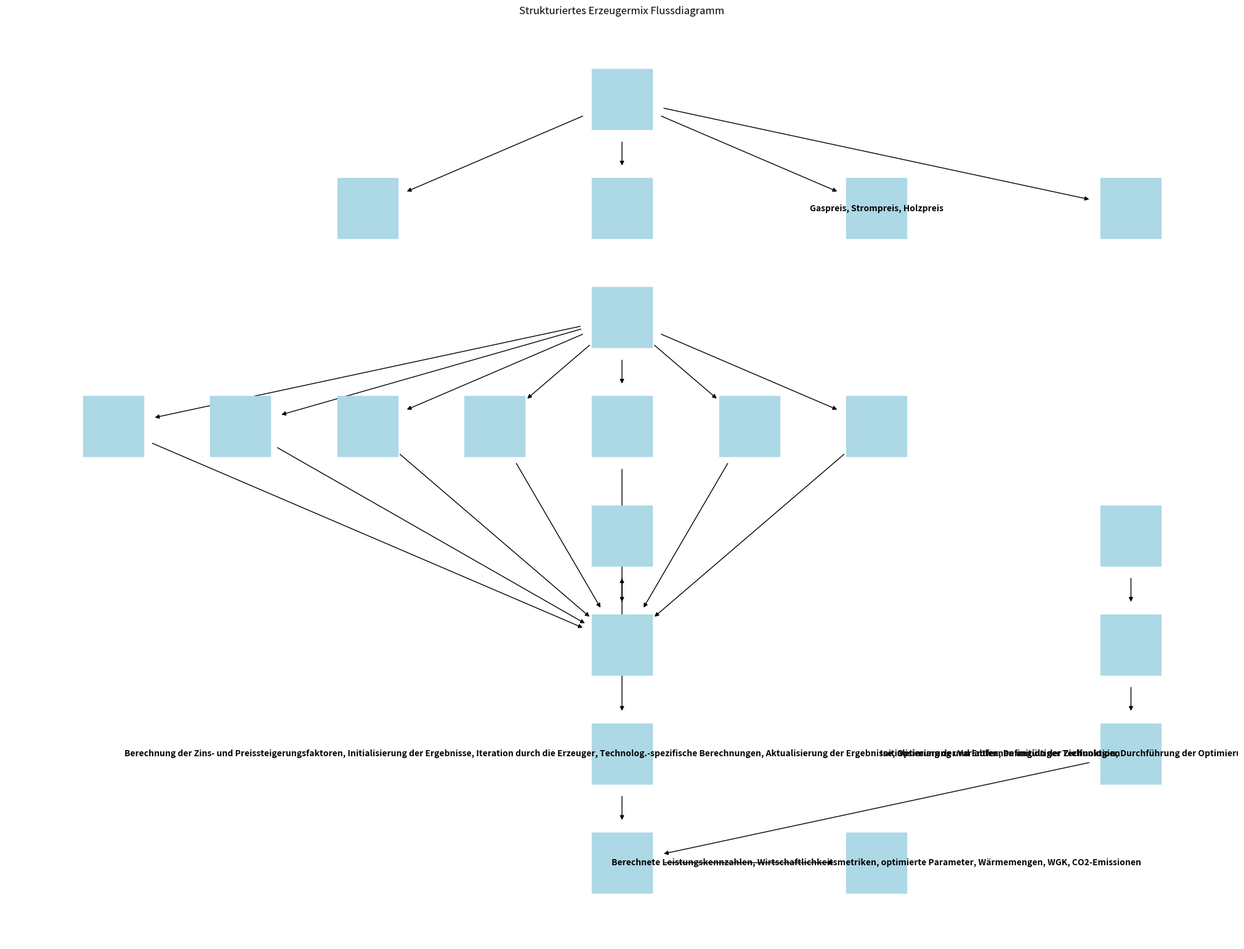

Source code (Python):
import matplotlib.pyplot as plt
import networkx as nx

def create_structured_flow_chart():
    G = nx.DiGraph()

    # Ausgangsdatenebene hinzufügen
    G.add_node("Ausgangsdatenebene", pos=(0, 3), shape='box')
    G.add_node("TRY-Daten", pos=(-1, 2), shape='box')
    G.add_node("COP-Daten", pos=(0, 2), shape='box')
    G.add_node("Preisdaten", pos=(1, 2), label="Gaspreis, Strompreis, Holzpreis", shape='box')
    G.add_node("Standortdaten", pos=(2, 2), shape='box')

    # Erzeugerebene hinzufügen
    G.add_node("Erzeugerebene", pos=(0, 1), shape='box')
    G.add_node("Solarthermie", pos=(-2, 0), shape='box')
    G.add_node("BHKW", pos=(-1.5, 0), shape='box')
    G.add_node("Biomassekessel", pos=(-1, 0), shape='box')
    G.add_node("Geothermie", pos=(-0.5, 0), shape='box')
    G.add_node("Abwärmepumpen", pos=(0, 0), shape='box')
    G.add_node("Flusswasserwärmepumpen", pos=(0.5, 0), shape='box')
    G.add_node("Gaskessel", pos=(1, 0), shape='box')

    # Berechnungsebene hinzufügen
    G.add_node("Berechnungsebene", pos=(0, -1), shape='box')
    G.add_node("Erzeugermix-Fkt.", pos=(0, -2), shape='box')
    G.add_node("Berechnung", pos=(0, -3), label="Berechnung der Zins- und Preissteigerungsfaktoren, Initialisierung der Ergebnisse, Iteration durch die Erzeuger, Technolog.-spezifische Berechnungen, Aktualisierung der Ergebnisse, Optimierung und Entfernen ungültiger Technologien", shape='box')

    # Optimierungsebene hinzufügen
    G.add_node("Optimierungsebene", pos=(2, -1), shape='box')
    G.add_node("Optimierungs-Fkt.", pos=(2, -2), shape='box')
    G.add_node("Optimierung", pos=(2, -3), label="Initialisierung der Variablen, Definition der Zielfunktion, Durchführung der Optimierung, Aktualisierung der Parameter", shape='box')

    # Ergebnisse hinzufügen
    G.add_node("Ergebnisse", pos=(0, -4), shape='box')
    G.add_node("Ergebnisse Details", pos=(1, -4), label="Berechnete Leistungskennzahlen, Wirtschaftlichkeitsmetriken, optimierte Parameter, Wärmemengen, WGK, CO2-Emissionen", shape='box')

    # Kanten hinzufügen
    G.add_edge("Ausgangsdatenebene", "TRY-Daten")
    G.add_edge("Ausgangsdatenebene", "COP-Daten")
    G.add_edge("Ausgangsdatenebene", "Preisdaten")
    G.add_edge("Ausgangsdatenebene", "Standortdaten")

    G.add_edge("Erzeugerebene", "Solarthermie")
    G.add_edge("Erzeugerebene", "BHKW")
    G.add_edge("Erzeugerebene", "Biomassekessel")
    G.add_edge("Erzeugerebene", "Geothermie")
    G.add_edge("Erzeugerebene", "Abwärmepumpen")
    G.add_edge("Erzeugerebene", "Flusswasserwärmepumpen")
    G.add_edge("Erzeugerebene", "Gaskessel")

    G.add_edge("Solarthermie", "Erzeugermix-Fkt.")
    G.add_edge("BHKW", "Erzeugermix-Fkt.")
    G.add_edge("Biomassekessel", "Erzeugermix-Fkt.")
    G.add_edge("Geothermie", "Erzeugermix-Fkt.")
    G.add_edge("Abwärmepumpen", "Erzeugermix-Fkt.")
    G.add_edge("Flusswasserwärmepumpen", "Erzeugermix-Fkt.")
    G.add_edge("Gaskessel", "Erzeugermix-Fkt.")

    G.add_edge("Erzeugermix-Fkt.", "Berechnungsebene")
    G.add_edge("Berechnungsebene", "Berechnung")

    G.add_edge("Optimierungsebene", "Optimierungs-Fkt.")
    G.add_edge("Optimierungs-Fkt.", "Optimierung")

    G.add_edge("Berechnung", "Ergebnisse")
    G.add_edge("Optimierung", "Ergebnisse")

    G.add_edge("Ergebnisse", "Ergebnisse Details")

    pos = nx.get_node_attributes(G, 'pos')
    labels = nx.get_node_attributes(G, 'label')

    plt.figure(figsize=(20, 15))
    nx.draw(G, pos, with_labels=True, labels=labels, node_shape='s', node_color='lightblue', node_size=5000, font_size=10, font_weight='bold', arrows=True)
    plt.title('Strukturiertes Erzeugermix Flussdiagramm')
    plt.show()

create_structured_flow_chart()
